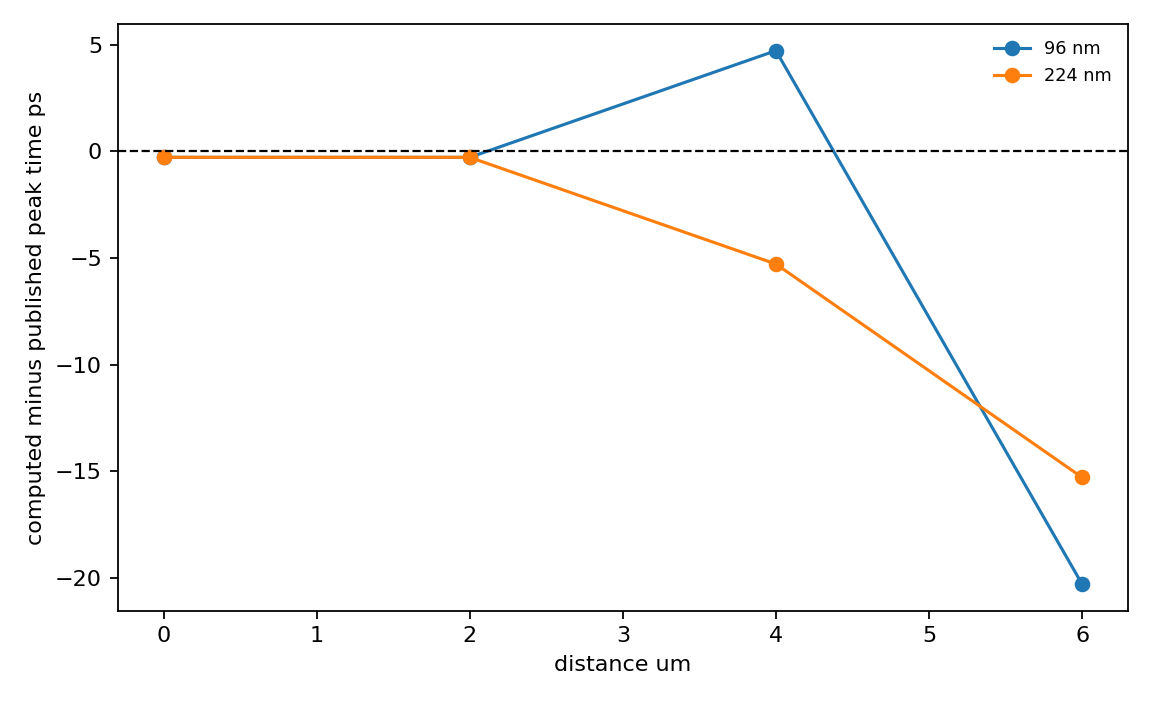

The data file committed next to this chart (first rows):
computed_trace_id, published_trace_id, distance_um, thickness_nm, n_overlap_points, computed_peak_time_ps, published_peak_time_ps, peak_time_delta_ps, envelope_correlation, mean_abs_envelope_error
Source_data_Fig.2_Fig.2b_dR_R_0um, Source_data_Fig.2_Fig.2d_STFT_Int_0_96, 0, 96, 26, 4.711, 5, -0.2888, 0.9995, 0.007716
Source_data_Fig.2_Fig.2a_dR_R_0um, Source_data_Fig.2_Fig.2d_STFT_Int_0_224, 0, 224, 26, 4.711, 5, -0.2888, 0.9986, 0.006417
Source_data_Fig.2_Fig.2b_dR_R_2um, Source_data_Fig.2_Fig.2d_STFT_Int_2_96, 2, 96, 26, 29.71, 30, -0.2888, 0.9986, 0.01548
Source_data_Fig.2_Fig.2a_dR_R_2um, Source_data_Fig.2_Fig.2d_STFT_Int_2_224, 2, 224, 26, 19.71, 20, -0.2888, 0.9969, 0.02962
Source_data_Fig.2_Fig.2b_dR_R_4um, Source_data_Fig.2_Fig.2d_STFT_Int_4_96, 4, 96, 26, 59.71, 55, 4.711, 0.9968, 0.02156
Source_data_Fig.2_Fig.2a_dR_R_4um, Source_data_Fig.2_Fig.2d_STFT_Int_4_224, 4, 224, 26, 34.71, 40, -5.289, 0.9932, 0.03662
Source_data_Fig.2_Fig.2b_dR_R_6um, Source_data_Fig.2_Fig.2d_STFT_Int_6_96, 6, 96, 26, 89.71, 110, -20.29, 0.9893, 0.05082
Source_data_Fig.2_Fig.2a_dR_R_6um, Source_data_Fig.2_Fig.2d_STFT_Int_6_224, 6, 224, 26, 49.71, 65, -15.29, 0.9896, 0.04048
